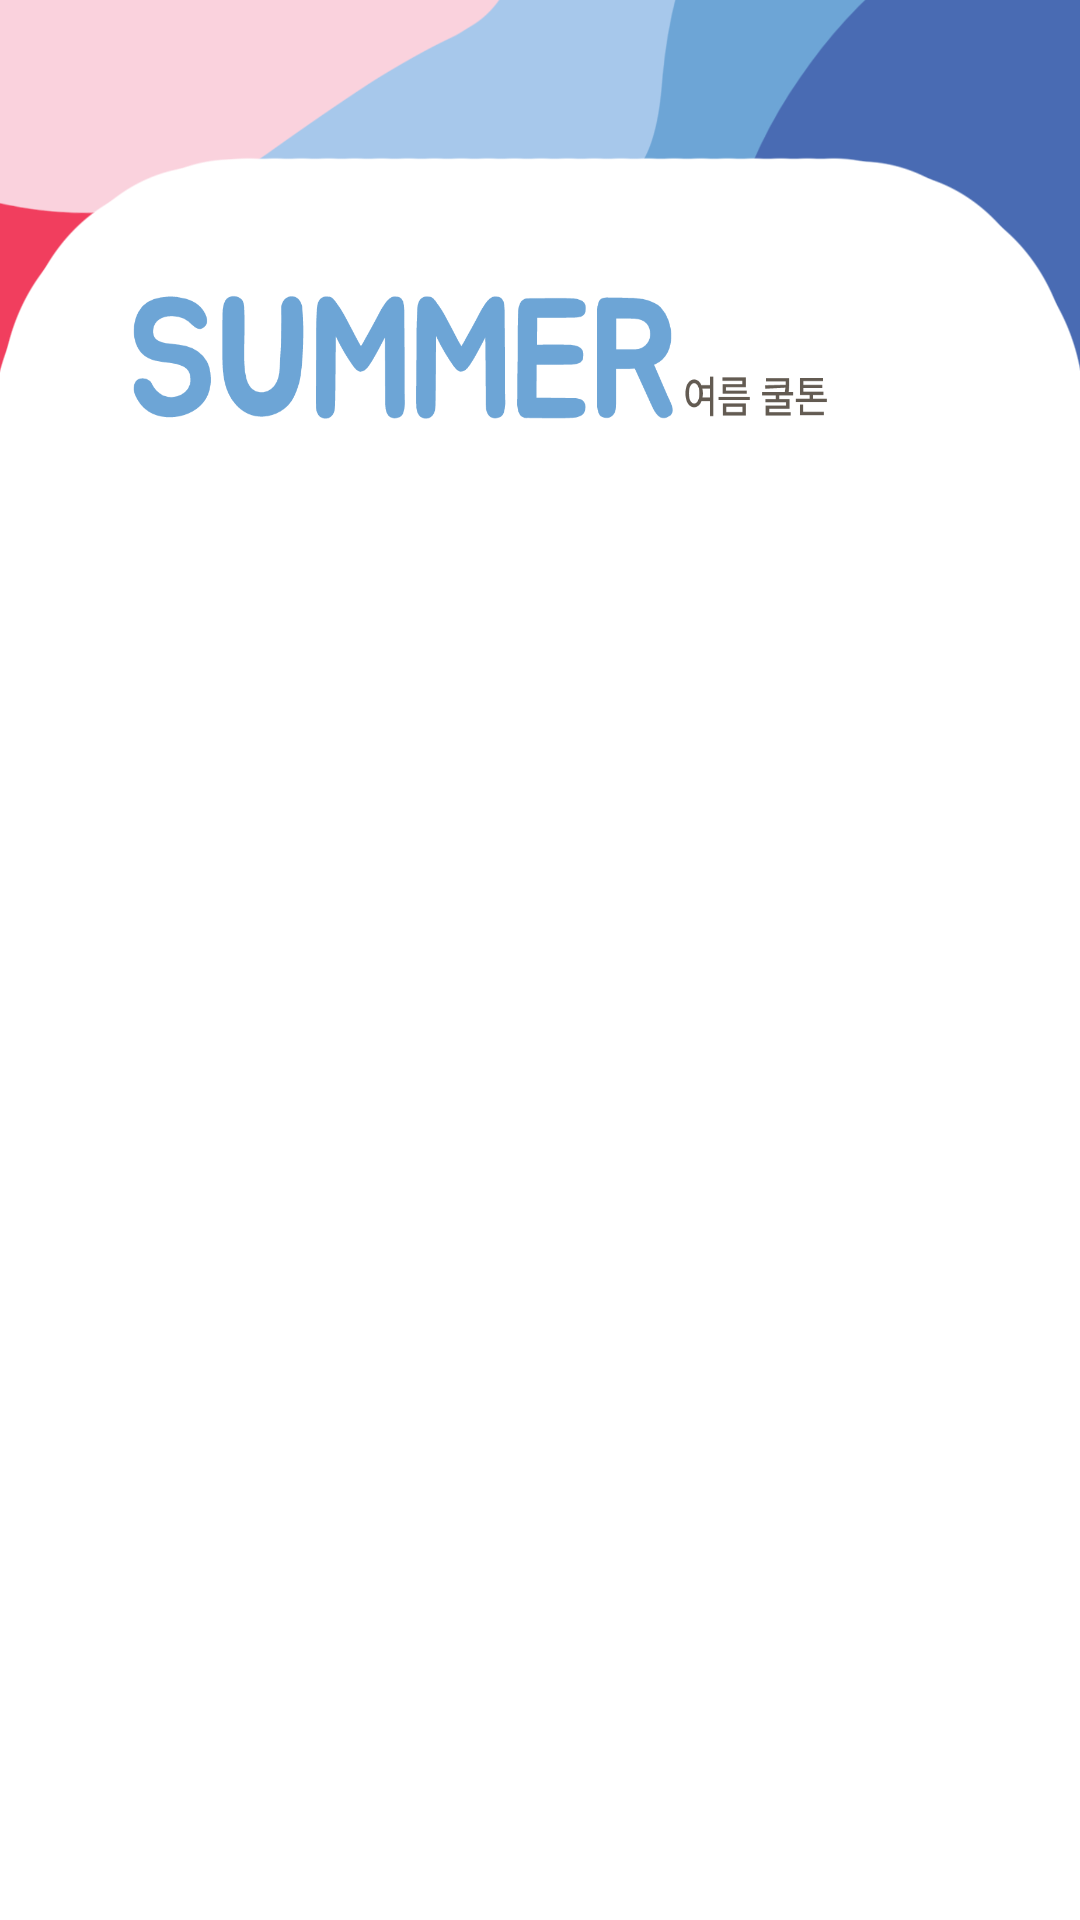

The Android layout XML behind this screen, and the referenced resources:
<!-- AndroidManifest.xml: application theme Theme.CSPersonal_Phone -->
<!-- res/layout/activity_summer.xml -->
<LinearLayout xmlns:android="http://schemas.android.com/apk/res/android"
    xmlns:app="http://schemas.android.com/apk/res-auto" xmlns:tools="http://schemas.android.com/tools"
    android:layout_width="match_parent"
    android:layout_height="match_parent"
    android:gravity="center"
    android:orientation="vertical"
    android:background="@drawable/activity_summer_background">
    <ImageView
        android:id="@+id/imageView1"
        android:layout_width="wrap_content"
        android:layout_height="500dp"
        android:layout_marginTop="200dp"
        app:srcCompat="@drawable/activity_summer_discription"/>
    <ImageView
        android:id="@+id/imageView2"
        android:layout_width="wrap_content"
        android:layout_height="160dp"
        android:layout_marginTop="10dp"
        app:srcCompat="@drawable/activity_summer_palette"/>
    <ImageButton
        android:id="@+id/imageButton1"
        android:layout_width="210dp"
        android:layout_height="60dp"
        android:layout_marginTop="20dp"
        android:background="@drawable/activity_summer_matchbutton"
        android:contentDescription="매칭 버튼"/>
</LinearLayout>
<!-- resources referenced by this layout -->
<resources>
  <!-- drawable activity_summer_background: png bitmap (drawable, 72258 bytes) -->
  <!-- drawable activity_summer_discription: png bitmap (drawable, 147835 bytes) -->
  <!-- drawable activity_summer_matchbutton: png bitmap (drawable, 9602 bytes) -->
  <!-- drawable activity_summer_palette: png bitmap (drawable, 634410 bytes) -->
</resources>
